Run: headless pygame with SDL's dummy video driver; simulated clock (each Clock.tick advances the game by its frame time, no real sleeping); random seed 0; keys injected as events and as key.get_pressed() state; mouse plan: one left click at the window centre at the start of phase 2, then a move to the lower-right quarter at the start of phase 3.
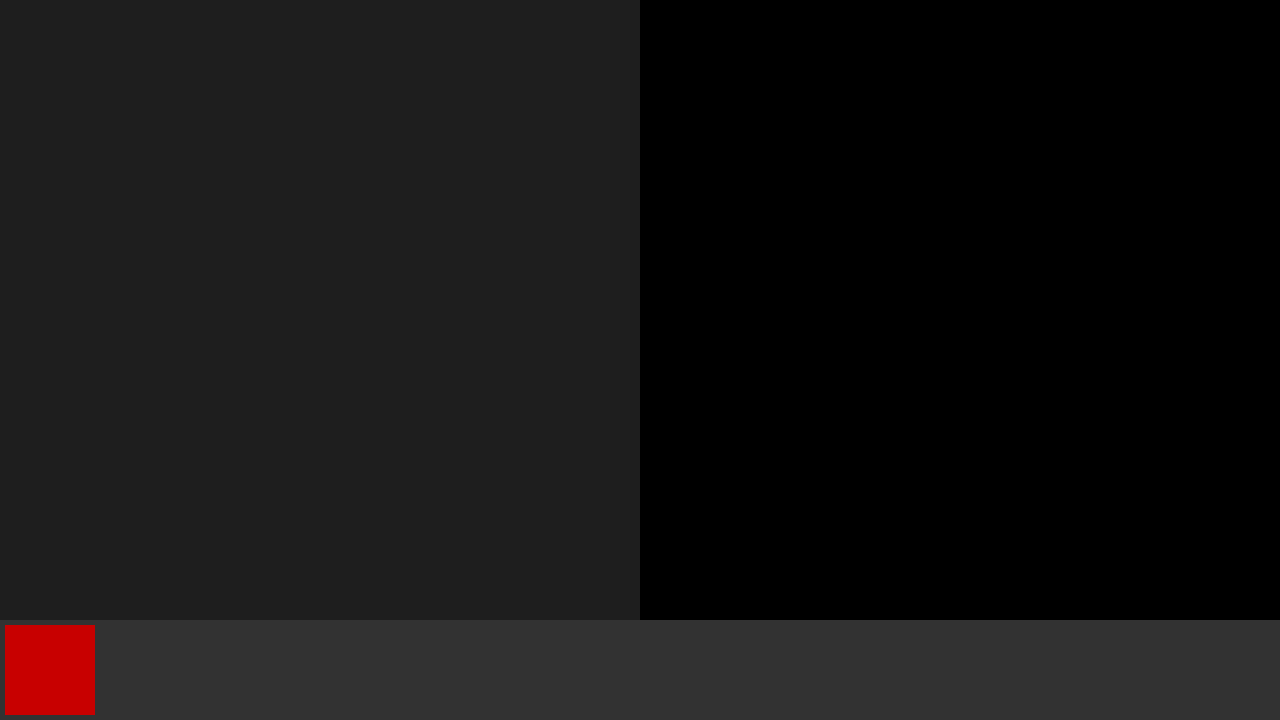
Frame 1 of 4 · flips 1–60 · no input
Frame 2 of 4 · flips 61–180 · clicked the window centre · tapped SPACE, RETURN · held RIGHT (→), D · screen unchanged from frame 1, image omitted
Frame 3 of 4 · flips 181–300 · moved the mouse to the lower-right quarter · held DOWN (↓), S · screen unchanged from frame 2, image omitted
Frame 4 of 4 · flips 301–420 · held LEFT (←), A, UP (↑), W · screen unchanged from frame 3, image omitted

The pygame program that drew these frames:

import pygame
from abc import abstractmethod
from math import sqrt, atan2, cos, sin
from typing import TypeVar, Generic

_T = TypeVar("_T")

class InputEventHandler:
    """Interface that represents an events handler throw by user.
    """
    @abstractmethod
    def handle(self, event: pygame.event.Event):
        """Handle the given event.

        Args:
            event (pygame.event.Event): The user input event.
        """
        raise NotImplementedError()

class Draw:
    """Interface that represents a drawable object.
    """
    @abstractmethod
    def draw(self, master: pygame.Surface):
        """Draw something on the master surface.

        Args:
            master (pygame.Surface): The master surface that must be painted.
        """
        raise NotImplementedError()

class Position:
    """Class that represents a position in a geomatric space.
    """
    def __init__(self, x: float, y: float, z: float = 0.0) -> None:
        """Default constructor.

        Args:
            x (float): X
            y (float): Y
            z (float, optional): Z. Defaults to 0.0.
        """
        self.x: float = x
        self.y: float = y
        self.z: float = z
    
    def __repr__(self) -> str:
        return f"({self.x}, {self.y}, {self.z})"

class Geometry:
    """Utilitary class that can be used to computes usefull algorythm for geometry computation.
    """
    
    @staticmethod
    def compute_slope(point1: Position, point2: Position) -> float:
        delta_y = point2.y - point1.y
        delta_x = point2.x - point1.x
        print(f"POINT: {point1}-{point2}=({delta_x}, {delta_y})")
        print(f"{delta_y} / {delta_x}")
        return delta_y / delta_x
    
    @staticmethod
    def compute_origin_point(point1: Position, point2: Position) -> Position:
        """Compute the original point from the two given points.

        Args:
            point1 (Position): First point
            point2 (Position): Second point

        Returns:
            Position: The new computed position
        """
        SLOPE: float = Geometry.compute_slope(point1, point2)
        COEFFICIENT = -1
        COEFFICIENT_OF_LINE = -SLOPE * point1.x - COEFFICIENT * point1.y
        X = COEFFICIENT_OF_LINE / SLOPE
        Y = 0
        return Position(X, Y)

    @staticmethod
    def calculate_point_from_y(point1: Position, point2: Position, y: float) -> Position:
        """Compute new point using 2 existing points and knowing the Y position.

        Args:
            point1 (Position): Firsrt point
            point2 (Position): Second point
            y (float): Y position of the new position to compute

        Returns:
            Position: The computed position
        """
        # Vérifier si les points sont sur la même ligne horizontale
        if point1.y == point2.y and point1.y != y:
            raise ValueError("Les points ne forment pas une ligne horizontale à la hauteur de Y.")
        x: float = 0.0
        if point1.y == point2.y:
            x = (point1.x + point2.x) / 2
        else:
            x = point1.x + (y - point1.y) * (point2.x - point1.x) / (point2.y - point1.y)
        return Position(x, y)

    @staticmethod
    def compute_new_point_using_x(point1: Position, point2: Position, x: float) -> Position:
        """Compute new point using 2 exisitng points and knowing x position of the new position to compute.

        Args:
            point1 (Position): First point
            point2 (Position): Second point
            x (int): X of the new position

        Returns:
            Position: The new computed position
        """
        SLOPE = Geometry.compute_slope(point1, point2)
        Y = SLOPE * (x - point1.x) + point1.y
        return Position(x, Y)

class Optional(Generic[_T]):
    def __init__(self, data: _T) -> None:
        self.data: _T = data
    
    def is_present(self) -> bool:
        return self.data is not None
    
    def is_empty(self) -> bool:
        return self.data is None
    
    def get(self) -> _T:
        if (self.data is None):
            raise ValueError("NPE")
        return self.data
        
    @staticmethod
    def of_nullable(data: _T):
        return Optional(data=data)
    
    @staticmethod
    def empty():
        return Optional(data=None)

class Point(pygame.sprite.Sprite, Draw,InputEventHandler):
    """_summary_

    Args:
        pygame (_type_): _description_
        Draw (_type_): _description_
    """
    UNSELECTED_COLOR: pygame.Color = pygame.Color(255,255,255)
    SELECTED_COLOR: pygame.Color = pygame.Color(255,0,0)
    TOTAL_CREATED: int = 0
    def __init__(self, position: Position) -> None:
        pygame.sprite.Sprite.__init__(self)
        Point.TOTAL_CREATED += 1
        self.name: str = "PNT-#"+str(Point.TOTAL_CREATED)
        self.radius: float = 10.0
        self.texture = pygame.Surface([self.radius, self.radius])
        self.parent: Point|None = None
        self.position: Position = position
        self.is_selected: bool = False
        self.hitbox: pygame.Rect = None


    def handle(self, event: pygame.event.Event):
        mouse_position = pygame.mouse.get_pos()
        if (event.type == pygame.MOUSEBUTTONDOWN):
            if (self.hitbox.collidepoint(mouse_position)):
                self.is_selected = True

    def draw(self, master: pygame.Surface):
        if (self.is_selected):
            self.hitbox = pygame.draw.circle(master, Point.SELECTED_COLOR, (self.position.x,self.position.y), self.radius)
        else:
            self.hitbox = pygame.draw.circle(master, Point.UNSELECTED_COLOR, (self.position.x,self.position.y), self.radius)

    def copy(self):
        copy: Point = Point(Position(self.position.x, self.position.y, self.position.z))
        return copy

    def __repr__(self) -> str:
        return f"{self.name}(P={self.parent})"

class Frame(Draw, InputEventHandler):
    def __init__(self) -> None:
        self.points: list[Point] = []
        self.is_selected: bool = False

    def copy(self):
        copy: Frame = Frame()
        for point in self.points:
            copy.points.append(point.copy())
        return copy

class Timeline(pygame.sprite.Sprite, Draw, InputEventHandler):
    FRAME_MARGIN: int = 5
    def __init__(self, width: float, height: float, position: Position) -> None:
        pygame.sprite.Sprite.__init__(self)
        self.frames: list[Frame] = []
        self.texture = pygame.Surface([width, height])
        self.position: Position = position
        self.background_color: pygame.Color = pygame.Color(50, 50, 50)
        self.selected_frame: Optional[Frame] = Optional.empty()
        
        self.frame_texture: pygame.Surface = pygame.Surface((self.texture.get_height()-(Timeline.FRAME_MARGIN*2), self.texture.get_height()-(Timeline.FRAME_MARGIN*2)))
        self.frame_background_color: pygame.Color = pygame.Color(150,150,150)
        self.__on_selected_frame_change_callback = None
    
    def add_event_listener_on_selected_frame_change(self, callback):
        self.__on_selected_frame_change_callback = callback
    
    def select_frame(self, frame_to_select: Frame):
        if (frame_to_select in self.frames):
            for frame in self.frames:
                frame.is_selected = False
            frame_to_select.is_selected = True
            self.selected_frame = Optional.of_nullable(frame_to_select)
            if (self.__on_selected_frame_change_callback is not None):
                self.__on_selected_frame_change_callback(frame_to_select)
    
    def __handle_duplicate_frame(self):
        if (self.selected_frame.is_present()):
            frame: Frame = self.selected_frame.get()
            new_frame: Frame = frame.copy()
            self.frames.append(new_frame)
            self.select_frame(new_frame)

    def __handle_delete_frame(self):
        if (self.selected_frame.is_present()):
            frame_to_delete: Frame = self.selected_frame.get()
            index: int = self.frames.index(frame_to_delete)
            if (index >= 0):
                self.frames.remove(frame_to_delete)
            self.selected_frame = Optional.empty()
            if (index == 0):
                if (len(self.frames) > 0):
                    self.select_frame(self.frames[0])
            elif (index > 0):
                self.select_frame(self.frames[index-1])
            if (self.selected_frame.is_empty()):
                frame: Frame = Frame()
                self.frames.append(frame)
                self.select_frame(frame)

    def handle(self, event: pygame.event.Event):
        mouse_position = pygame.mouse.get_pos()
        if (event.type == pygame.KEYDOWN and event.key == pygame.K_c):
            self.__handle_duplicate_frame()
        if (event.type == pygame.KEYDOWN and event.key == pygame.K_d):
            self.__handle_delete_frame()

    def draw(self, master: pygame.Surface):
        # Timeline
        self.texture.fill(self.background_color)
        master.blit(self.texture, (self.position.x, self.position.y))
        
        # Frame
        self.frame_texture.fill(self.frame_background_color)
        frame_position_x: int = self.position.x + Timeline.FRAME_MARGIN
        
        for frame in self.frames:
            if (frame.is_selected):
                self.frame_texture.copy()
                frame_texture_for_selected_frame = self.frame_texture.copy()
                frame_texture_for_selected_frame.fill(pygame.Color(200,0,0))
                master.blit(frame_texture_for_selected_frame, (frame_position_x, self.position.y + Timeline.FRAME_MARGIN))
            else:
                master.blit(self.frame_texture, (frame_position_x, self.position.y + Timeline.FRAME_MARGIN))
                
            frame_position_x += (self.frame_texture.get_width()+(Timeline.FRAME_MARGIN*2))

class Video(Draw, InputEventHandler):
    def __init__(self) -> None:
        self.frames: list[Frame] = []

    def draw(self, master: pygame.Surface):
        pass
    
    def handle(self, event: pygame.event.Event):
        pass

class WorkspaceBuilder(pygame.sprite.Sprite, Draw, InputEventHandler):
    def __init__(self, width: float, height: float, position: Position) -> None:
        pygame.sprite.Sprite.__init__(self)
        self.frame: Frame|None = None
        self.texture: pygame.Surface = pygame.Surface([width, height])
        self.width: float = width
        self.height: float = height
        self.position: Position = position
        self.hitbox: pygame.Rect = self.texture.fill(pygame.Color(30, 30, 30))
        self.must_display_circle: bool = False
        self.must_display_line: bool = False
        self.is_dragging: bool = False
        self.selected_point: Optional[Point] = Optional.empty()

    # def get_selected_point(self) -> Point|None:
    #     point: Point|None = None
    #     selected_points: list[Point] = [point for point in self.frame.points if point.is_selected]
    #     if (len(selected_points >= 1)):
    #         point = selected_points[0]
    #     return point

    def __draw_points(self, master: pygame.Surface):
        for point in self.frame.points:
            point.draw(master)

    def __draw_line_between_each_points(self, master: pygame.Surface):
        if (len(self.frame.points) > 1):
            for point in self.frame.points:
                if (point.parent is not None):
                    parent: Point = point.parent
                    pygame.draw.line(master, pygame.Color(255,255,255), (parent.position.x, parent.position.y), (point.position.x, point.position.y))

    def __draw_direction_motion_line(self, master: pygame.Surface):
        if (self.must_display_line):
            if (self.selected_point.is_present()):
                point: Point = self.selected_point.get()
                parent: Point = point.parent
                if (parent is not None):
                    origin: Position = Geometry.compute_origin_point(parent.position, point.position)
                    end: Position = Geometry.compute_new_point_using_x(origin, point.position, self.texture.get_width())
                    pygame.draw.line(master, pygame.Color(0,255,0), (origin.x, origin.y), (end.x, end.y))

    def __draw_direction_motion_circle(self, master: pygame.Surface):
        if (self.must_display_circle):
            if (self.selected_point.is_present()):
                point: Point = self.selected_point.get()
                parent: Point = point.parent
                if (parent is not None):
                    radius: float = sqrt((parent.position.x - point.position.x)**2 + (parent.position.y - point.position.y)**2)
                    pygame.draw.circle(master, pygame.Color(0,255,0), (parent.position.x, parent.position.y), radius, 1)
        

    def draw(self, master: pygame.Surface):
        master.blit(self.texture, (self.position.x, self.position.y))
        
        # Draw all points
        self.__draw_points(master)
        
        # Draw a line between each points.
        self.__draw_line_between_each_points(master)

        # Draw the direction motion line.
        self.__draw_direction_motion_line(master)

        # Draw the direction motion circle.
        self.__draw_direction_motion_circle(master)

    def __handle_clear_scene(self):
        self.frame.points.clear()
        self.selected_point = Optional.empty()
    
    def __retrieve_children(self, parent: Point) -> list[Point]:
        children: list[Point] = [point for point in self.frame.points if point.parent == parent]
        for child in children:
            depth_children: list[Point] = self.__retrieve_children(child)
            for depth_child in depth_children:
                children.append(depth_child)
        return list(set(children))
    
    def __delete_point(self, point_to_delete: Point, must_delete_tree: bool = True):
        try:
            self.frame.points.remove(point_to_delete)
        except:
            pass
        if (must_delete_tree):
            for other_point in self.__retrieve_children(point_to_delete):
                if (other_point.parent == point_to_delete):
                    self.__delete_point(other_point)
            
    
    def __handle_delete_selected_point(self):
        print("Start deletion...")
        for point in self.frame.points:
            print(point)
        if (self.selected_point.is_present()):
            point: Point = self.selected_point.get()
            self.__delete_point(point)
            if (point.parent is not None):
                point.parent.is_selected = True
                self.selected_point = Optional.of_nullable(point.parent)
        print("Deletion terminated.")
        for point in self.frame.points:
            print(point)
            
    def __handle_move_point_to_pointer_position(self, new_position: Position):
        if (self.selected_point.is_present()):
            point: Point = self.selected_point.get()
            point.position = new_position

    def __handle_move_point_on_circle(self, mouse_position: Position):
        if (self.selected_point.is_present()):
            point: Point = self.selected_point.get()
            if (point.parent is not None):
                parent: Point = point.parent
                angle = atan2(mouse_position.y - parent.position.y, mouse_position.x - parent.position.x)
                radius: float = sqrt((parent.position.x - point.position.x)**2 + (parent.position.y - point.position.y)**2)
                point_x = parent.position.x + radius * cos(angle)
                point_y = parent.position.y + radius * sin(angle)
                point.position = Position(point_x, point_y)

    def __handle_move_point_on_line(self, mouse_position: Position):
        if (self.selected_point.is_present()):
            point: Point = self.selected_point.get()
            if (point.parent is not None):
                parent: Point = point.parent
                distance_x = self.texture.get_width() - 0
                distance_y = self.texture.get_height() - 0
                line_length = (distance_x ** 2 + distance_y ** 2) ** 0.5
                if line_length > 0:
                    t = ((mouse_position.x - 0) * distance_x + (mouse_position.y - 0) * distance_y) / (line_length ** 2)
                    t = max(0, min(1, t))
                    point_x = 0 + t * distance_x
                    point_y = 0 + t * distance_y
                point_x = int(parent.position.x + t * (point.position.x - parent.position.x))
                point_y = int(parent.position.y + t * (point.position.y - parent.position.y))
                point.position = Position(point_x, point_y)

    def handle(self, event: pygame.event.Event):
        if (event.type == pygame.KEYDOWN and event.key == pygame.K_ESCAPE):
            self.__handle_clear_scene()
        elif (event.type == pygame.KEYDOWN and event.key == pygame.K_DELETE):
            self.__handle_delete_selected_point()
        elif (event.type == pygame.KEYDOWN and event.key == pygame.K_LALT):
            self.must_display_circle = True
        elif (event.type == pygame.KEYUP and event.key == pygame.K_LALT):
            self.must_display_circle = False
        elif (event.type == pygame.KEYDOWN and event.key == pygame.K_LSHIFT):
            self.must_display_line = True
        elif (event.type == pygame.KEYUP and event.key == pygame.K_LSHIFT):
            self.must_display_line = False
        else:
            mouse_position = pygame.mouse.get_pos()
            if (self.hitbox.collidepoint(mouse_position)):
                selected_point_with_mouse: Point|None = None
                if (event.type == pygame.MOUSEBUTTONDOWN):
                    self.is_dragging = True
                    selected_points_with_mouse: list[Point] = [point for point in self.frame.points if point.hitbox.collidepoint(mouse_position)]
                    if (len(selected_points_with_mouse) > 0):
                        selected_point_with_mouse = selected_points_with_mouse[0]
                        selected_point_with_mouse.is_selected = True
                        self.selected_point = Optional.of_nullable(selected_point_with_mouse)
                    else:
                        selected_points: list[Point] = [point for point in self.frame.points if point.is_selected]
                        for point in self.frame.points:
                            point.is_selected = False
                        new_point: Point = Point(Position(mouse_position[0],mouse_position[1]))
                        new_point.is_selected = True
                        self.selected_point = Optional.of_nullable(new_point)
                        if (len(selected_points) > 0):
                            new_point.parent = selected_points[0]
                        self.frame.points.append(new_point)
                        print(new_point)
                if (event.type == pygame.MOUSEBUTTONUP):
                    self.is_dragging = False
                if (event.type == pygame.MOUSEMOTION):
                    if (self.is_dragging):
                        self.__handle_move_point_to_pointer_position(Position(mouse_position[0], mouse_position[1]))
                    if (self.must_display_circle):
                        self.__handle_move_point_on_circle(Position(mouse_position[0], mouse_position[1]))
                    if (self.must_display_line):
                        self.__handle_move_point_on_line(Position(mouse_position[0], mouse_position[1]))
class App:
    """Class that represents the program.
    """
    FRAMES_PER_SECOND: int = 60
    WINDOW_WIDTH: int = 1280
    WINDOW_HEIGHT: int = 720
    TIMELINE_WIDTH: int = WINDOW_WIDTH
    TIMELINE_HEIGHT: int = 100
    WORKSPACE_WIDTH: int = WINDOW_WIDTH / 2
    WORKSPACE_HEIGHT: int = WINDOW_HEIGHT - TIMELINE_HEIGHT
    BACKGROUND_COLOR: pygame.Color = pygame.Color(0,0,0)
    
    def __init__(self) -> None:
        pygame.init()
        
        self.screen: pygame.Surface = pygame.display.set_mode((App.WINDOW_WIDTH, App.WINDOW_HEIGHT))
        pygame.display.set_caption("Sprites Motion Creator")
        self.clock: pygame.time.Clock = pygame.time.Clock()
        self.is_running: bool = True
        
        frame: Frame = Frame()
        frame.is_selected = True
        self.workspace: WorkspaceBuilder = WorkspaceBuilder(App.WORKSPACE_WIDTH, App.WORKSPACE_HEIGHT, Position(0, 0))
        self.workspace.frame = frame
        self.video: Video = Video()
        self.video.frames.append(frame)
        self.timeline: Timeline = Timeline(App.TIMELINE_WIDTH, App.TIMELINE_HEIGHT, Position(0, App.WINDOW_HEIGHT-App.TIMELINE_HEIGHT))
        self.timeline.frames.append(frame)
        self.timeline.select_frame(frame)
        self.timeline.add_event_listener_on_selected_frame_change(self.on_selected_frame_change_handler)
    
    def on_selected_frame_change_handler(self, selected_frame: Frame):
        self.workspace.frame = selected_frame
    
    def run(self):
        while (self.is_running):
            for event in pygame.event.get():
                if event.type == pygame.QUIT:
                    self.is_running = False
                else:
                    # HANDLE YOUR GAME HERE
                    self.workspace.handle(event)
                    self.timeline.handle(event)
                    self.video.handle(event)

            self.screen.fill(App.BACKGROUND_COLOR)

            # RENDER YOUR GAME HERE
            self.workspace.draw(self.screen)
            self.timeline.draw(self.screen)
            self.video.draw(self.screen)

            pygame.display.flip()
            self.clock.tick(App.FRAMES_PER_SECOND)
        pygame.quit()

    @staticmethod
    def main():
        app: App = App()
        app.run()

if (__name__ == "__main__"):
    App.main()
